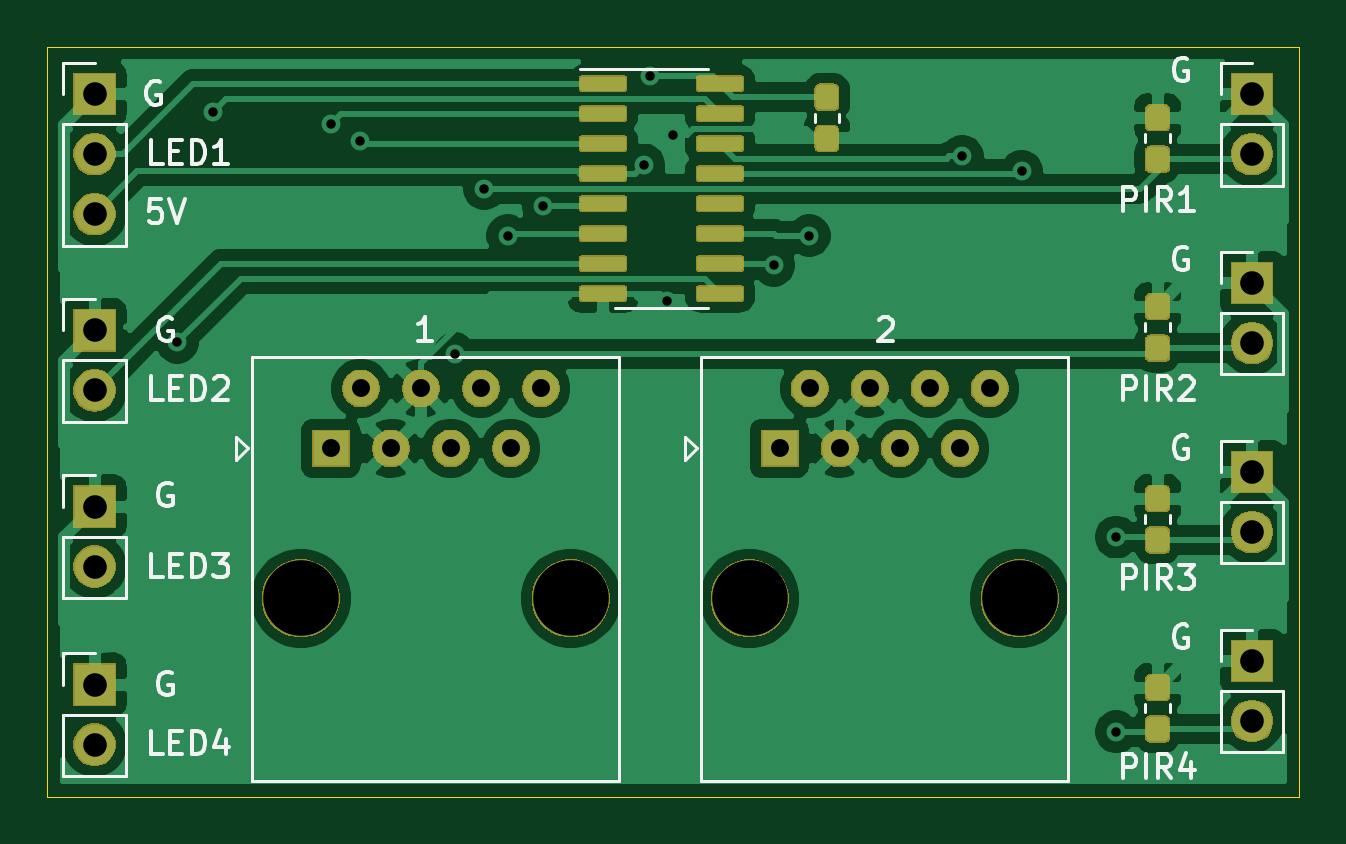
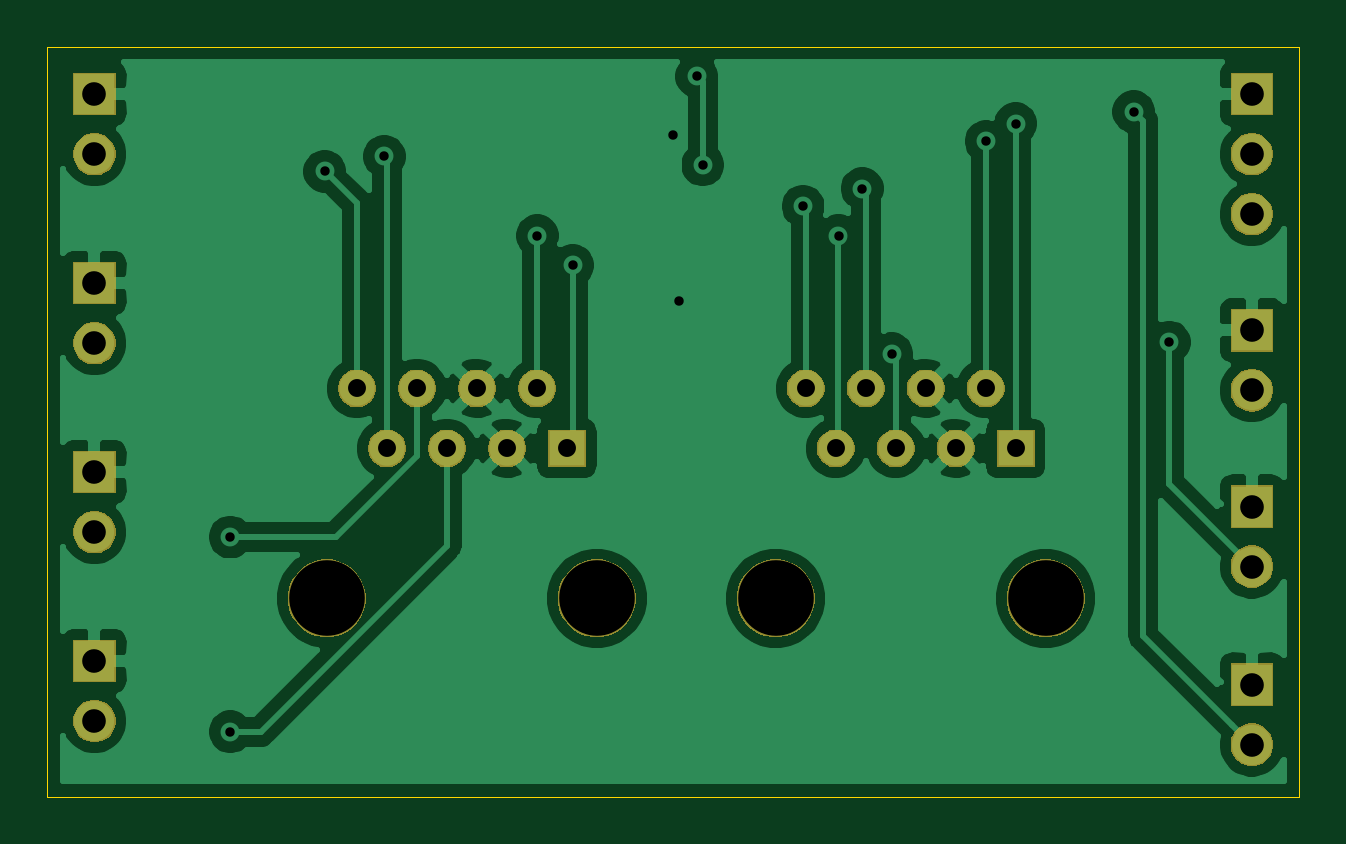
Circuit board: 11 layer files. Board 53.0 x 31.8 mm.
- bottom_copper: transmitter-test-B_Cu.gbr (67753 bytes)
- bottom_mask: transmitter-test-B_Mask.gbr (29349 bytes)
- paste: transmitter-test-B_Paste.gbr (540 bytes)
- bottom_silk: transmitter-test-B_SilkS.gbr (541 bytes)
- outline: transmitter-test-Edge_Cuts.gbr (727 bytes)
- top_copper: transmitter-test-F_Cu.gbr (139136 bytes)
- top_mask: transmitter-test-F_Mask.gbr (53985 bytes)
- paste: transmitter-test-F_Paste.gbr (45804 bytes)
- top_silk: transmitter-test-F_SilkS.gbr (15094 bytes)
- drill: transmitter-test-NPTH.drl (402 bytes)
- drill: transmitter-test-PTH.drl (1173 bytes)

=== bottom_copper: transmitter-test-B_Cu.gbr (67753 bytes, source omitted) ===
=== bottom_mask: transmitter-test-B_Mask.gbr (29349 bytes, source omitted) ===
=== paste: transmitter-test-B_Paste.gbr ===
G04 #@! TF.GenerationSoftware,KiCad,Pcbnew,5.1.5-52549c5~84~ubuntu18.04.1*
G04 #@! TF.CreationDate,2020-03-03T19:20:35-07:00*
G04 #@! TF.ProjectId,transmitter-test,7472616e-736d-4697-9474-65722d746573,rev?*
G04 #@! TF.SameCoordinates,Original*
G04 #@! TF.FileFunction,Paste,Bot*
G04 #@! TF.FilePolarity,Positive*
%FSLAX46Y46*%
G04 Gerber Fmt 4.6, Leading zero omitted, Abs format (unit mm)*
G04 Created by KiCad (PCBNEW 5.1.5-52549c5~84~ubuntu18.04.1) date 2020-03-03 19:20:35*
%MOMM*%
%LPD*%
G04 APERTURE LIST*
G04 APERTURE END LIST*
M02*

=== bottom_silk: transmitter-test-B_SilkS.gbr ===
G04 #@! TF.GenerationSoftware,KiCad,Pcbnew,5.1.5-52549c5~84~ubuntu18.04.1*
G04 #@! TF.CreationDate,2020-03-03T19:20:35-07:00*
G04 #@! TF.ProjectId,transmitter-test,7472616e-736d-4697-9474-65722d746573,rev?*
G04 #@! TF.SameCoordinates,Original*
G04 #@! TF.FileFunction,Legend,Bot*
G04 #@! TF.FilePolarity,Positive*
%FSLAX46Y46*%
G04 Gerber Fmt 4.6, Leading zero omitted, Abs format (unit mm)*
G04 Created by KiCad (PCBNEW 5.1.5-52549c5~84~ubuntu18.04.1) date 2020-03-03 19:20:35*
%MOMM*%
%LPD*%
G04 APERTURE LIST*
G04 APERTURE END LIST*
M02*

=== outline: transmitter-test-Edge_Cuts.gbr ===
G04 #@! TF.GenerationSoftware,KiCad,Pcbnew,5.1.5-52549c5~84~ubuntu18.04.1*
G04 #@! TF.CreationDate,2020-03-03T19:20:35-07:00*
G04 #@! TF.ProjectId,transmitter-test,7472616e-736d-4697-9474-65722d746573,rev?*
G04 #@! TF.SameCoordinates,Original*
G04 #@! TF.FileFunction,Profile,NP*
%FSLAX46Y46*%
G04 Gerber Fmt 4.6, Leading zero omitted, Abs format (unit mm)*
G04 Created by KiCad (PCBNEW 5.1.5-52549c5~84~ubuntu18.04.1) date 2020-03-03 19:20:35*
%MOMM*%
%LPD*%
G04 APERTURE LIST*
%ADD10C,0.050000*%
G04 APERTURE END LIST*
D10*
X86000000Y-97750000D02*
X86000000Y-66000000D01*
X139000000Y-97750000D02*
X86000000Y-97750000D01*
X139000000Y-66000000D02*
X139000000Y-97750000D01*
X86000000Y-66000000D02*
X139000000Y-66000000D01*
M02*

=== top_copper: transmitter-test-F_Cu.gbr (139136 bytes, source omitted) ===
=== top_mask: transmitter-test-F_Mask.gbr (53985 bytes, source omitted) ===
=== paste: transmitter-test-F_Paste.gbr (45804 bytes, source omitted) ===
=== top_silk: transmitter-test-F_SilkS.gbr (15094 bytes, source omitted) ===
=== drill: transmitter-test-NPTH.drl ===
M48
; DRILL file {KiCad 5.1.5-52549c5~84~ubuntu18.04.1} date Tue 03 Mar 2020 07:20:38 PM MST
; FORMAT={-:-/ absolute / inch / decimal}
; #@! TF.CreationDate,2020-03-03T19:20:38-07:00
; #@! TF.GenerationSoftware,Kicad,Pcbnew,5.1.5-52549c5~84~ubuntu18.04.1
; #@! TF.FileFunction,NonPlated,1,2,NPTH
FMAT,2
INCH
T1C0.1260
%
G90
G05
T1
X4.5563Y-3.5177
X5.0063Y-3.5177
X3.8083Y-3.5177
X4.2583Y-3.5177
T0
M30

=== drill: transmitter-test-PTH.drl ===
M48
; DRILL file {KiCad 5.1.5-52549c5~84~ubuntu18.04.1} date Tue 03 Mar 2020 07:20:38 PM MST
; FORMAT={-:-/ absolute / inch / decimal}
; #@! TF.CreationDate,2020-03-03T19:20:38-07:00
; #@! TF.GenerationSoftware,Kicad,Pcbnew,5.1.5-52549c5~84~ubuntu18.04.1
; #@! TF.FileFunction,Plated,1,2,PTH
FMAT,2
INCH
T1C0.0157
T2C0.0299
T3C0.0394
%
G90
G05
T1
X3.6024Y-3.0906
X3.6614Y-2.7067
X3.8583Y-2.7264
X3.9075Y-2.7559
X4.065Y-3.1102
X4.1142Y-2.8346
X4.1535Y-2.9134
X4.2126Y-2.8642
X4.3799Y-2.7953
X4.3898Y-2.6476
X4.4193Y-3.0217
X4.4291Y-2.7461
X4.5965Y-2.9626
X4.6555Y-2.9134
X4.9106Y-2.7811
X5.0097Y-2.8061
X5.1673Y-3.4154
X5.1673Y-3.7402
T2
X4.6063Y-3.2677
X4.6563Y-3.1677
X4.7063Y-3.2677
X4.7563Y-3.1677
X4.8063Y-3.2677
X4.8563Y-3.1677
X4.9063Y-3.2677
X4.9563Y-3.1677
X3.8583Y-3.2677
X3.9083Y-3.1677
X3.9583Y-3.2677
X4.0083Y-3.1677
X4.0583Y-3.2677
X4.1083Y-3.1677
X4.1583Y-3.2677
X4.2083Y-3.1677
T3
X3.4646Y-3.3646
X3.4646Y-3.4646
X5.3937Y-2.9921
X5.3937Y-3.0921
X3.4646Y-3.6614
X3.4646Y-3.7614
X5.3937Y-3.3071
X5.3937Y-3.4071
X3.4646Y-2.6772
X3.4646Y-2.7772
X3.4646Y-2.8772
X5.3937Y-3.622
X5.3937Y-3.722
X3.4646Y-3.0709
X3.4646Y-3.1709
X5.3937Y-2.6772
X5.3937Y-2.7772
T0
M30

